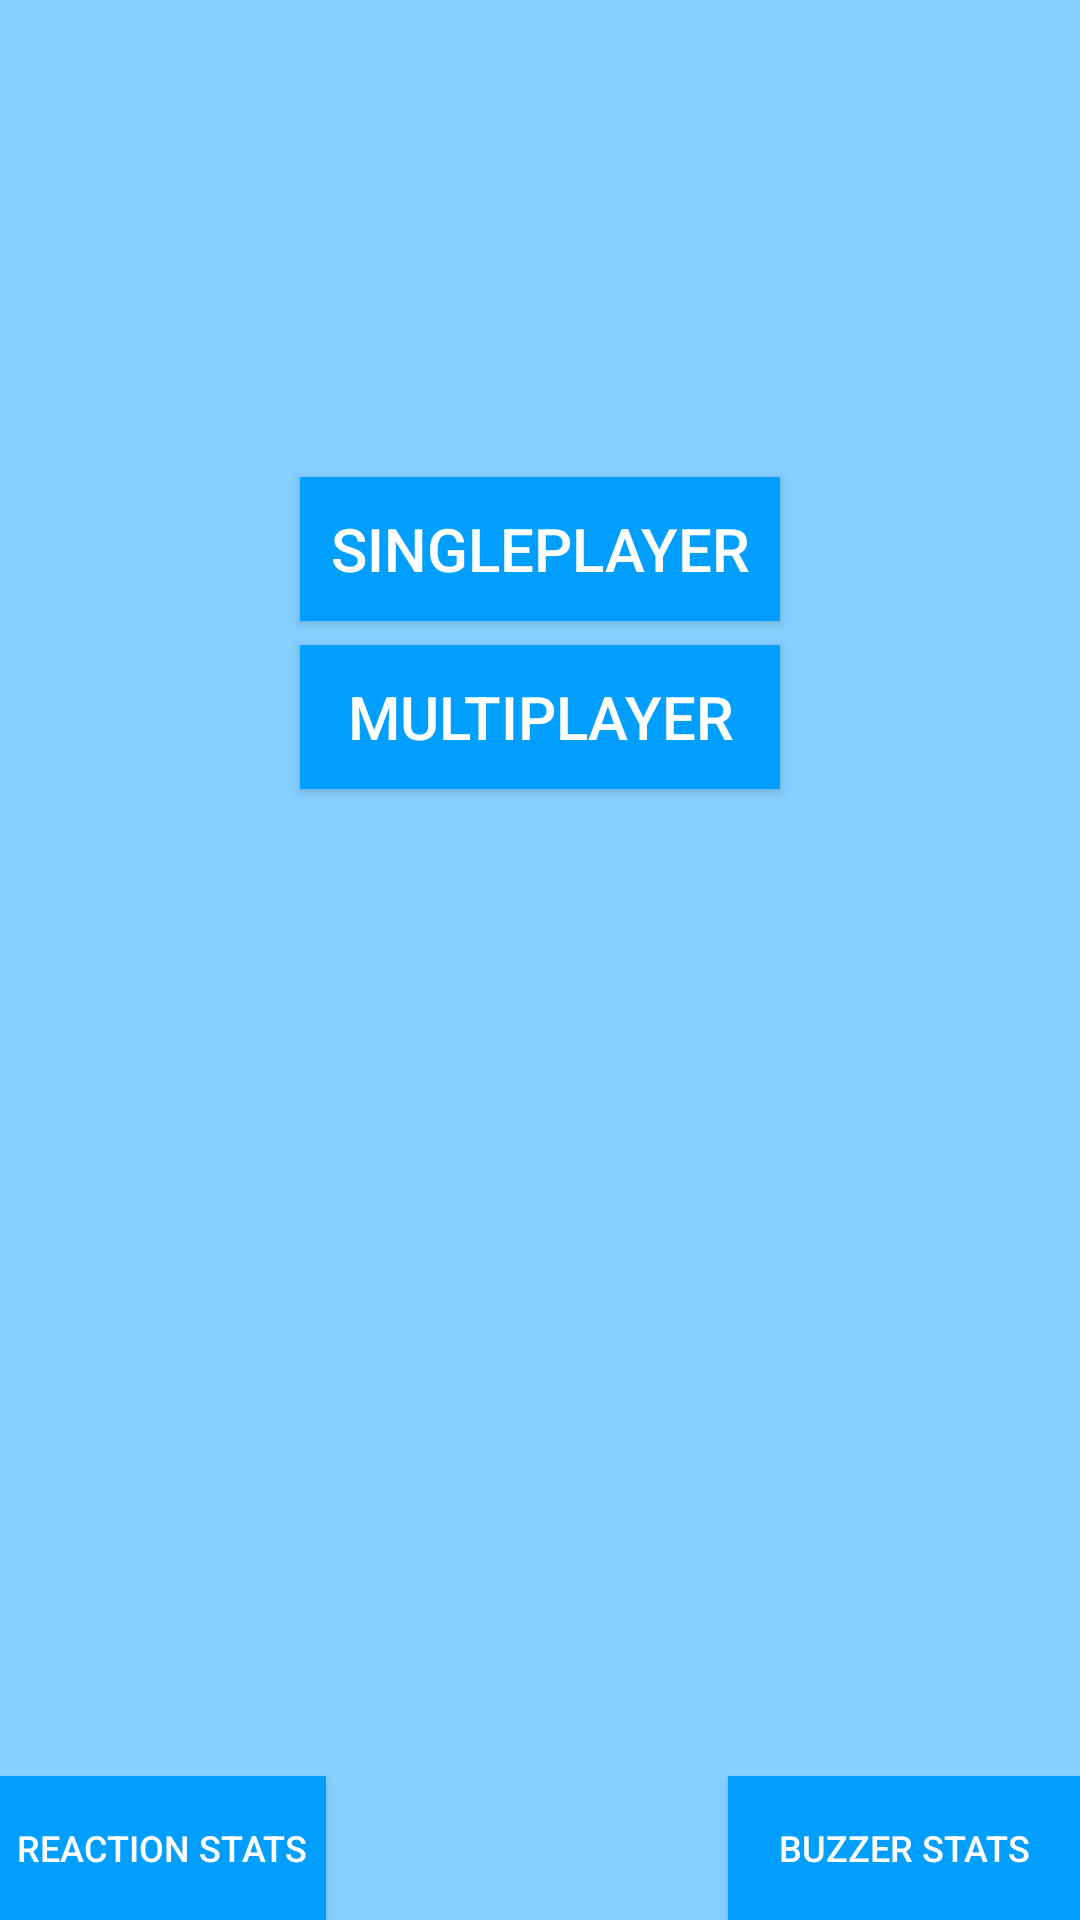

Android layout source for this screen:
<!-- AndroidManifest.xml: application theme AppTheme -->
<!-- res/layout/mainmenu.xml -->
<RelativeLayout xmlns:android="http://schemas.android.com/apk/res/android"
    xmlns:tools="http://schemas.android.com/tools" android:layout_width="match_parent"
    android:layout_height="match_parent" android:paddingLeft="@dimen/activity_horizontal_margin"
    android:paddingRight="@dimen/activity_horizontal_margin"
    android:paddingTop="@dimen/activity_vertical_margin"
    android:paddingBottom="@dimen/activity_vertical_margin" tools:context=".MainMenu"
    android:background="#84d0ff"
>


    <Button
        android:layout_width="wrap_content"
        android:layout_height="wrap_content"
        android:text="@string/Singleplayer"
        android:id="@+id/singleplayer"
        android:layout_marginTop="159dp"
        android:background="#009eff"
        android:layout_alignParentTop="true"
        android:layout_centerHorizontal="true"
        android:textColor="#ffffff"
        android:textSize="20sp"
        android:paddingStart="10sp"
        android:paddingEnd="10sp" />

    <Button
        android:layout_width="wrap_content"
        android:layout_height="wrap_content"
        android:text="@string/Multiplayer"
        android:id="@+id/multiplayer"
        android:background="#009eff"
        android:layout_marginTop="8dp"
        android:layout_alignStart="@+id/singleplayer"
        android:layout_alignEnd="@+id/singleplayer"
        android:layout_below="@id/singleplayer"
        android:textColor="#ffffff"
        android:textSize="20sp" />

    <Button
        android:layout_width="wrap_content"
        android:layout_height="wrap_content"
        android:text="@string/buzzerstats"
        android:id="@+id/buzzerstat"
        android:background="#009eff"
        android:textSize="12sp"
        android:textColor="#ffffff"
        android:paddingStart="17sp"
        android:paddingEnd="17sp"
        android:layout_alignParentBottom="true"
        android:layout_alignParentEnd="true" />

    <Button
        android:layout_width="wrap_content"
        android:layout_height="wrap_content"
        android:text="@string/reactionstats"
        android:id="@+id/reactstat"
        android:background="#009eff"
        android:textSize="12sp"
        android:textColor="#ffffff"
        android:paddingStart="6sp"
        android:paddingEnd="6sp"
        android:layout_alignTop="@+id/buzzerstat"
        android:layout_alignParentStart="true" />

</RelativeLayout>
<!-- resources referenced by this layout -->
<resources>
  <string name="Multiplayer">Multiplayer</string>
  <string name="Singleplayer">Singleplayer</string>
  <string name="buzzerstats">Buzzer Stats</string>
  <string name="reactionstats">Reaction Stats</string>
  <style name="AppTheme" parent="Theme.AppCompat.Light.DarkActionBar">
          
          <item name="colorPrimary">#009eff</item>
          <item name="android:textColorPrimary">#ffffff</item>
      </style>
</resources>
